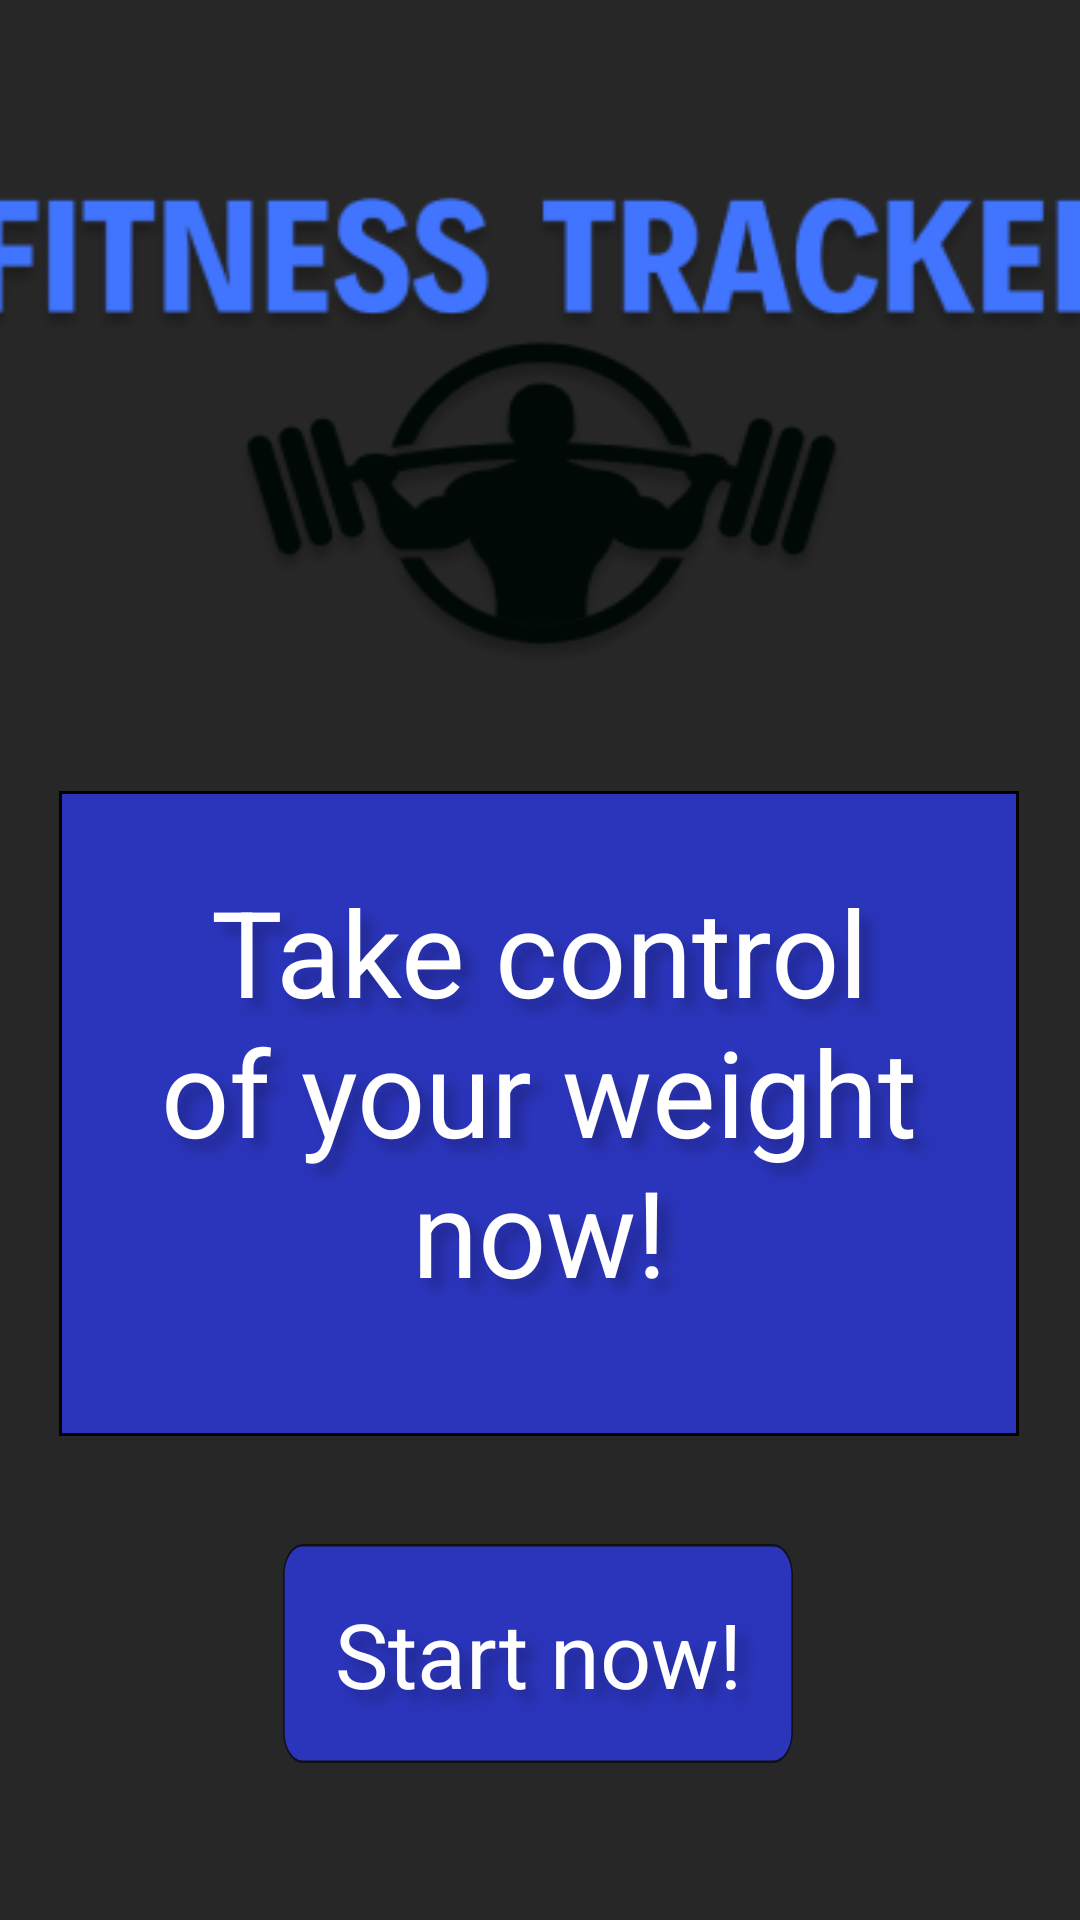

Layout XML and referenced resources for this Android screen:
<!-- AndroidManifest.xml: application theme Theme.FitnessTrackerApp -->
<!-- res/layout/activity_intro.xml -->
<?xml version="1.0" encoding="utf-8"?>

<androidx.constraintlayout.widget.ConstraintLayout xmlns:android="http://schemas.android.com/apk/res/android"
    xmlns:app="http://schemas.android.com/apk/res-auto"
    xmlns:tools="http://schemas.android.com/tools"
    android:layout_width="match_parent"
    android:layout_height="match_parent">

    <View
        android:id="@+id/canvas"
        android:layout_width="match_parent"
        android:layout_height="match_parent"
        android:background="#272727"
        app:layout_constraintBottom_toBottomOf="parent"
        app:layout_constraintEnd_toEndOf="parent"
        app:layout_constraintHorizontal_bias="1.0"
        app:layout_constraintStart_toStartOf="parent"
        app:layout_constraintTop_toTopOf="parent"
        app:layout_constraintVertical_bias="0.0" />


    <View
        android:id="@+id/logo"
        android:layout_width="413dp"
        android:layout_height="402dp"
        android:layout_alignParentStart="true"
        android:layout_alignParentTop="true"
        android:background="@drawable/logo"
        android:elevation="4dp"
        app:layout_constraintBottom_toTopOf="@+id/frame_12"
        app:layout_constraintEnd_toEndOf="parent"
        app:layout_constraintStart_toStartOf="parent"
        app:layout_constraintTop_toTopOf="parent"
        app:layout_constraintVertical_bias="0.329" />

    <RelativeLayout
        android:id="@+id/frame_12"
        android:layout_width="320dp"
        android:layout_height="215dp"
        android:layout_alignParentLeft="true"
        android:layout_alignParentTop="true"
        android:background="@drawable/frame_1"
        android:clickable="false"
        android:clipToOutline="true"
        android:elevation="10dp"
        app:layout_constraintBottom_toBottomOf="@+id/canvas"
        app:layout_constraintEnd_toEndOf="parent"
        app:layout_constraintHorizontal_bias="0.494"
        app:layout_constraintStart_toStartOf="parent"
        app:layout_constraintTop_toTopOf="parent"
        app:layout_constraintVertical_bias="0.62">


        <TextView
            android:id="@+id/goal_string"
            android:layout_width="270dp"
            android:layout_height="159dp"
            android:layout_alignParentStart="true"
            android:layout_alignParentLeft="true"
            android:layout_alignParentTop="true"
            android:layout_alignParentEnd="true"
            android:layout_alignParentBottom="true"
            android:layout_marginStart="25dp"
            android:layout_marginLeft="25dp"
            android:layout_marginTop="21dp"
            android:layout_marginEnd="25dp"
            android:layout_marginBottom="36dp"
            android:gravity="center_horizontal|center_vertical"
            android:requiresFadingEdge="vertical|none"
            android:text="@string/take_contro"
            android:textAppearance="@style/take_contro" />
    </RelativeLayout>

    <androidx.appcompat.widget.AppCompatButton
        android:id="@+id/startBtn"
        android:layout_width="170dp"
        android:layout_height="73dp"
        android:layout_alignParentLeft="true"
        android:layout_alignParentTop="true"
        android:background="@drawable/rectangle_4"
        android:clickable="true"
        android:elevation="4dp"
        android:text="Start now!"
        android:textAlignment="center"
        android:textAllCaps="false"
        android:textAppearance="@style/take_contro"
        android:textColor="#FFFFFF"
        android:textSize="30sp"
        app:layout_constraintBottom_toBottomOf="parent"
        app:layout_constraintEnd_toEndOf="parent"
        app:layout_constraintHorizontal_bias="0.497"
        app:layout_constraintStart_toStartOf="parent"
        app:layout_constraintTop_toBottomOf="@+id/frame_12"
        app:layout_constraintVertical_bias="0.406"
        tools:ignore="SpeakableTextPresentCheck">

    </androidx.appcompat.widget.AppCompatButton>


</androidx.constraintlayout.widget.ConstraintLayout>
<!-- resources referenced by this layout -->
<resources>
  <!-- drawable frame_1 (drawable) -->
  <?xml version="1.0" encoding="utf-8"?>
  
  <vector
      xmlns:android="http://schemas.android.com/apk/res/android"
      xmlns:aapt="http://schemas.android.com/aapt"
      android:width="322dp"
      android:height="217dp"
      android:viewportWidth="322"
      android:viewportHeight="217"
      >
      <group>
          <clip-path
              android:pathData="M1 1H321V216H1V1Z"
              />
          <path
              android:pathData="M1 1V216H321V1"
              android:fillColor="#2B35BB"
              />
      </group>
      <group>
          <clip-path
              android:pathData="M0 0V217H322V0M1 1H321V216H1V1Z"
              />
          <path
              android:pathData="M1 1H321V216H1V1Z"
              android:strokeWidth="2"
              android:strokeColor="#000000"
              />
      </group>
  </vector>
  <!-- drawable logo (drawable) -->
  <?xml version="1.0" encoding="utf-8"?>
  
  <vector
      xmlns:android="http://schemas.android.com/apk/res/android"
      xmlns:aapt="http://schemas.android.com/aapt"
      android:width="475dp"
      android:height="491dp"
      android:viewportWidth="475"
      android:viewportHeight="491"
      >
      <group>
          <clip-path
              android:pathData="M0 0H475V491H0V0Z"
              />
      </group>
  </vector>
  <!-- drawable rectangle_4 (drawable) -->
  <?xml version="1.0" encoding="utf-8"?>
  <vector
      xmlns:android="http://schemas.android.com/apk/res/android"
      xmlns:aapt="http://schemas.android.com/aapt"
      android:width="156dp"
      android:height="43dp"
      android:viewportWidth="156"
      android:viewportHeight="43"
      >
      <item
          android:state_focused="true"
          android:state_pressed="true"
          android:background="#111" />
  
      <item
          android:state_focused="false"
          android:state_pressed="true"
          android:background="#111"  />
  
      <item android:fillColor="#2B35BB" />
      <group>
          <clip-path
              android:pathData="M6 0H150C153.314 0 156 2.68629 156 6V37C156 40.3137 153.314 43 150 43H6C2.68629 43 0 40.3137 0 37V6C0 2.68629 2.68629 0 6 0Z"
              />
          <path
              android:pathData="M0 0V43H156V0"
              android:fillColor="#2B35BB"
              />
          <path
              android:pathData="M6 0H150C153.314 0 156 2.68629 156 6V37C156 40.3137 153.314 43 150 43H6C2.68629 43 0 40.3137 0 37V6C0 2.68629 2.68629 0 6 0Z"
              android:strokeWidth="1"
              android:strokeColor="#111"
              />
      </group>
  </vector>
  <string name="take_contro">
  Take control of your weight now!
      </string>/&gt;
  <style name="take_contro">
          <item name="android:textSize">40sp</item>
          <item name="android:textColor">#FFFFFF</item>
          <item name="android:shadowColor">#40000000</item>
          <item name="android:shadowDx">10</item>
          <item name="android:shadowDy">10</item>
          <item name="android:shadowRadius">10</item>
      </style>
  <style name="Theme.FitnessTrackerApp" parent="Theme.MaterialComponents.DayNight.DarkActionBar">
          
          <item name="colorPrimary">@color/colorPrimary</item>
          <item name="colorPrimaryVariant">@color/colorPrimaryVariant</item>
          <item name="colorOnPrimary">@color/white</item>
          <item name="colorOnBackground">@color/colorBackground</item>
          
          <item name="colorSecondary">@color/black</item>
          <item name="colorSecondaryVariant">@color/teal_700</item>
          <item name="colorOnSecondary">@color/black</item>
          
          <item name="android:statusBarColor" tools:targetApi="l">?attr/colorPrimaryVariant</item>
          
      </style>
  <color name="colorPrimary">#1a1a1a</color>
      //primary variant color
  <color name="colorPrimaryVariant"> #a6a6a6</color>
  <color name="white">#FFFFFFFF</color>
  <color name="colorBackground">#cccccc</color>
      //green text color
  <color name="black">#FF000000</color>
  <color name="teal_700">#FF018786</color>
</resources>
